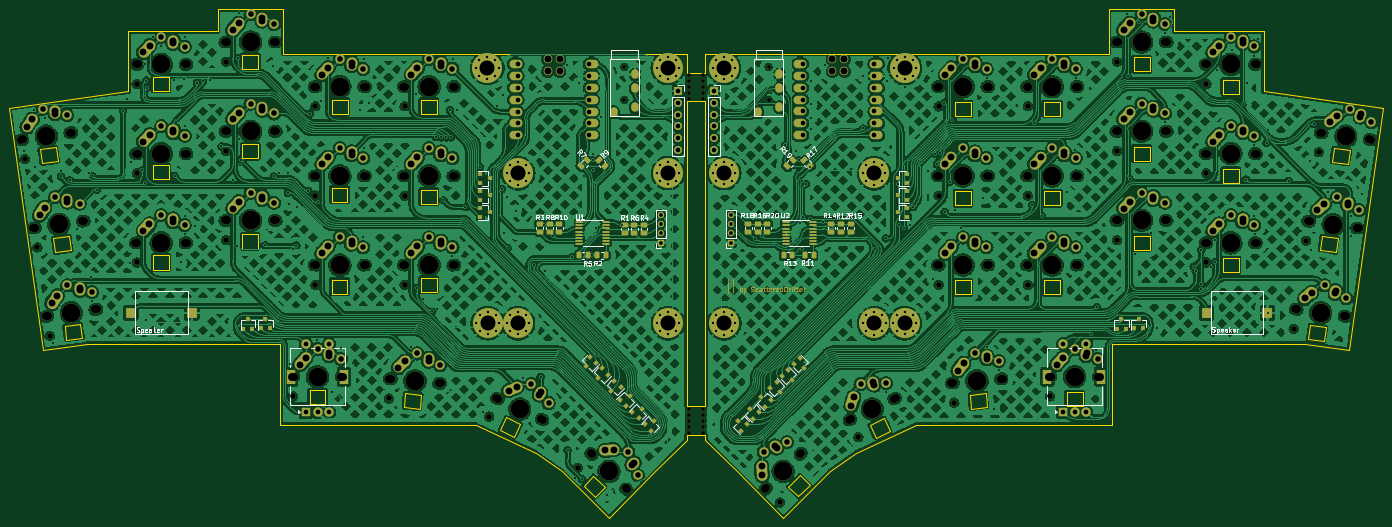
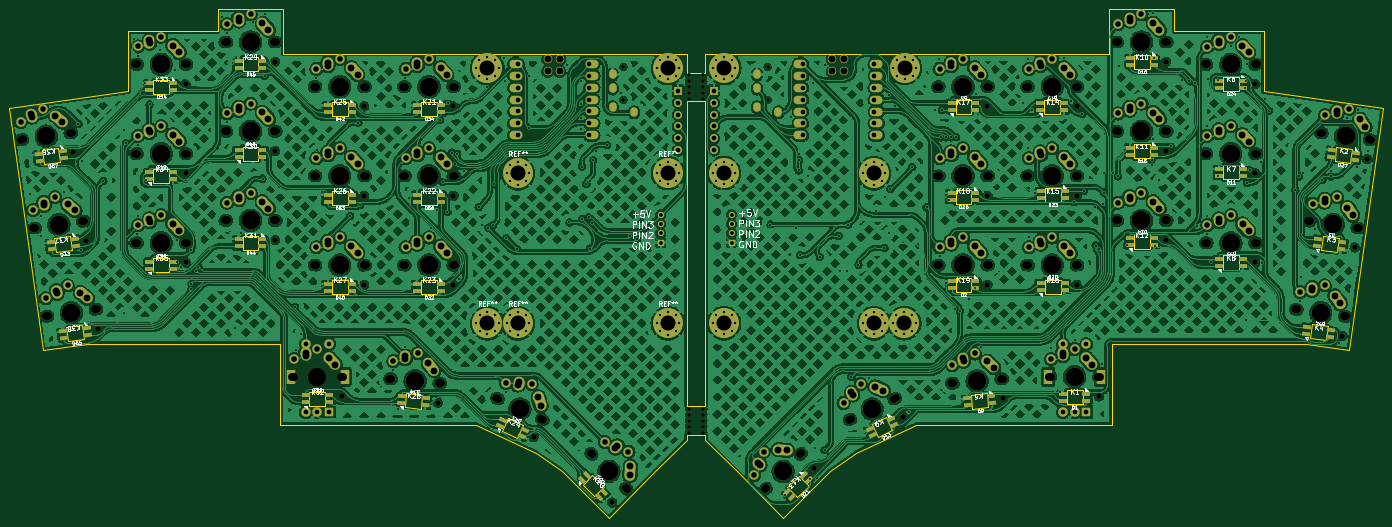
Circuit board: 11 layer files. Board 293.1 x 108.5 mm.
- bottom_copper: xiao_split-B_Cu.gbr (2189698 bytes)
- bottom_mask: xiao_split-B_Mask.gbr (32085 bytes)
- paste: xiao_split-B_Paste.gbr (8259 bytes)
- bottom_silk: xiao_split-B_Silkscreen.gbr (82385 bytes)
- outline: xiao_split-Edge_Cuts.gbr (11223 bytes)
- top_copper: xiao_split-F_Cu.gbr (2186230 bytes)
- top_mask: xiao_split-F_Mask.gbr (36236 bytes)
- paste: xiao_split-F_Paste.gbr (7416 bytes)
- top_silk: xiao_split-F_Silkscreen.gbr (33894 bytes)
- drill: xiao_split-NPTH.drl (5067 bytes)
- drill: xiao_split-PTH.drl (11168 bytes)

=== bottom_copper: xiao_split-B_Cu.gbr (2189698 bytes, source omitted) ===
=== bottom_mask: xiao_split-B_Mask.gbr (32085 bytes, source omitted) ===
=== paste: xiao_split-B_Paste.gbr (8259 bytes, source omitted) ===
=== bottom_silk: xiao_split-B_Silkscreen.gbr (82385 bytes, source omitted) ===
=== outline: xiao_split-Edge_Cuts.gbr (11223 bytes, source omitted) ===
=== top_copper: xiao_split-F_Cu.gbr (2186230 bytes, source omitted) ===
=== top_mask: xiao_split-F_Mask.gbr (36236 bytes, source omitted) ===
=== paste: xiao_split-F_Paste.gbr (7416 bytes, source omitted) ===
=== top_silk: xiao_split-F_Silkscreen.gbr (33894 bytes, source omitted) ===
=== drill: xiao_split-NPTH.drl ===
M48
; DRILL file {KiCad (6.0.7)} date Sun 25 Sep 2022 19:37:11 CEST
; FORMAT={-:-/ absolute / metric / decimal}
; #@! TF.CreationDate,2022-09-25T19:37:11+02:00
; #@! TF.GenerationSoftware,Kicad,Pcbnew,(6.0.7)
; #@! TF.FileFunction,NonPlated,1,2,NPTH
FMAT,2
METRIC
; #@! TA.AperFunction,NonPlated,NPTH,ComponentDrill
T1C0.787
; #@! TA.AperFunction,NonPlated,NPTH,ComponentDrill
T2C0.800
; #@! TA.AperFunction,NonPlated,NPTH,ComponentDrill
T3C1.200
; #@! TA.AperFunction,NonPlated,NPTH,ComponentDrill
T4C1.500
; #@! TA.AperFunction,NonPlated,NPTH,ComponentDrill
T5C1.700
; #@! TA.AperFunction,NonPlated,NPTH,ComponentDrill
T6C1.750
; #@! TA.AperFunction,NonPlated,NPTH,ComponentDrill
T7C3.988
%
G90
G05
T1
X213.155Y-47.64
X213.155Y-48.91
X213.155Y-50.18
X213.155Y-51.45
X213.155Y-52.72
X213.156Y-118.85
X213.156Y-120.12
X213.156Y-121.39
X213.156Y-122.66
X213.156Y-123.93
X216.235Y-118.85
X216.235Y-120.12
X216.235Y-121.39
X216.235Y-122.66
X216.235Y-123.93
X216.245Y-47.64
X216.245Y-48.91
X216.245Y-50.18
X216.245Y-51.45
X216.245Y-52.72
T2
X199.42Y-45.898
X199.42Y-52.898
X230.22Y-45.898
X230.22Y-52.898
T3
X71.465Y-65.546
X74.115Y-84.406
X76.775Y-103.256
X95.33Y-87.635
X95.353Y-49.535
X95.353Y-68.585
X114.403Y-44.772
X114.403Y-63.822
X114.403Y-82.872
X128.691Y-116.21
X133.45Y-92.397
X133.453Y-54.297
X133.453Y-73.347
X149.154Y-116.659
X152.503Y-54.297
X152.503Y-73.347
X152.503Y-92.38
X170.574Y-120.51
X189.439Y-131.479
X232.589Y-138.843
X249.361Y-124.917
X266.48Y-73.343
X266.48Y-92.392
X266.49Y-54.3
X269.836Y-117.541
X285.53Y-54.292
X285.53Y-73.343
X285.53Y-92.392
X290.292Y-116.205
X304.58Y-44.767
X304.58Y-63.817
X304.58Y-82.867
X323.63Y-49.53
X323.63Y-68.58
X323.63Y-87.63
X342.276Y-101.788
X344.945Y-82.972
X347.616Y-64.105
T5
X70.604Y-61.425
X73.254Y-80.285
X75.914Y-99.135
X81.496Y-59.895
X84.146Y-78.755
X86.806Y-97.605
X95.05Y-83.435
X95.073Y-45.335
X95.073Y-64.385
X106.05Y-83.435
X106.073Y-45.335
X106.073Y-64.385
X114.123Y-40.572
X114.123Y-59.622
X114.123Y-78.672
X125.123Y-40.572
X125.123Y-59.622
X125.123Y-78.672
X128.411Y-112.01
X133.17Y-88.197
X133.173Y-50.097
X133.173Y-69.147
X139.411Y-112.01
X144.17Y-88.197
X144.173Y-50.097
X144.173Y-69.147
X149.241Y-112.451
X152.223Y-50.097
X152.223Y-69.147
X152.223Y-88.18
X160.199Y-113.409
X163.223Y-50.097
X163.223Y-69.147
X163.223Y-88.18
X172.095Y-116.586
X182.065Y-121.234
X192.211Y-128.311
X199.989Y-136.089
X229.421Y-136.072
X237.199Y-128.293
X247.332Y-121.229
X257.301Y-116.58
X266.2Y-69.142
X266.2Y-88.192
X266.21Y-50.1
X269.191Y-113.382
X277.2Y-69.142
X277.2Y-88.192
X277.21Y-50.1
X280.149Y-112.423
X285.25Y-50.093
X285.25Y-69.142
X285.25Y-88.192
X290.012Y-112.005
X296.25Y-50.093
X296.25Y-69.142
X296.25Y-88.192
X301.012Y-112.005
X304.3Y-40.567
X304.3Y-59.617
X304.3Y-78.667
X315.3Y-40.567
X315.3Y-59.617
X315.3Y-78.667
X323.35Y-45.33
X323.35Y-64.38
X323.35Y-83.43
X334.35Y-45.33
X334.35Y-64.38
X334.35Y-83.43
X342.583Y-97.59
X345.253Y-78.774
X347.924Y-59.907
X353.476Y-99.121
X356.145Y-80.304
X358.816Y-61.438
T6
X71.019Y-61.367
X73.669Y-80.227
X76.329Y-99.077
X81.081Y-59.953
X83.731Y-78.813
X86.391Y-97.663
X95.47Y-83.435
X95.493Y-45.335
X95.493Y-64.385
X105.63Y-83.435
X105.653Y-45.335
X105.653Y-64.385
X114.543Y-40.572
X114.543Y-59.622
X114.543Y-78.672
X124.703Y-40.572
X124.703Y-59.622
X124.703Y-78.672
X128.831Y-112.01
X133.59Y-88.197
X133.593Y-50.097
X133.593Y-69.147
X138.991Y-112.01
X143.75Y-88.197
X143.753Y-50.097
X143.753Y-69.147
X149.659Y-112.487
X152.643Y-50.097
X152.643Y-69.147
X152.643Y-88.18
X159.781Y-113.373
X162.803Y-50.097
X162.803Y-69.147
X162.803Y-88.18
X172.476Y-116.763
X181.684Y-121.057
X192.508Y-128.608
X199.692Y-135.792
X229.718Y-135.775
X236.902Y-128.59
X247.712Y-121.051
X256.921Y-116.757
X266.62Y-69.142
X266.62Y-88.192
X266.63Y-50.1
X269.609Y-113.345
X276.78Y-69.142
X276.78Y-88.192
X276.79Y-50.1
X279.731Y-112.46
X285.67Y-50.093
X285.67Y-69.142
X285.67Y-88.192
X290.433Y-112.005
X295.83Y-50.093
X295.83Y-69.142
X295.83Y-88.192
X300.592Y-112.005
X304.72Y-40.567
X304.72Y-59.617
X304.72Y-78.667
X314.88Y-40.567
X314.88Y-59.617
X314.88Y-78.667
X323.77Y-45.33
X323.77Y-64.38
X323.77Y-83.43
X333.93Y-45.33
X333.93Y-64.38
X333.93Y-83.43
X342.999Y-97.649
X345.668Y-78.832
X348.339Y-59.966
X353.06Y-99.063
X355.73Y-80.246
X358.401Y-61.38
T7
X76.05Y-60.66
X78.7Y-79.52
X81.36Y-98.37
X100.55Y-83.435
X100.573Y-45.335
X100.573Y-64.385
X119.623Y-40.572
X119.623Y-59.622
X119.623Y-78.672
X133.911Y-112.01
X138.67Y-88.197
X138.673Y-50.097
X138.673Y-69.147
X154.72Y-112.93
X157.723Y-50.097
X157.723Y-69.147
X157.723Y-88.18
X177.08Y-118.91
X196.1Y-132.2
X233.31Y-132.183
X252.316Y-118.904
X271.7Y-69.142
X271.7Y-88.192
X271.71Y-50.1
X274.67Y-112.902
X290.75Y-50.093
X290.75Y-69.142
X290.75Y-88.192
X295.512Y-112.005
X309.8Y-40.567
X309.8Y-59.617
X309.8Y-78.667
X328.85Y-45.33
X328.85Y-64.38
X328.85Y-83.43
X348.029Y-98.356
X350.699Y-79.539
X353.37Y-60.673
T4
G00X128.311Y-112.66
M15
G01X128.311Y-111.36
M16
G05
G00X139.511Y-112.66
M15
G01X139.511Y-111.36
M16
G05
G00X289.912Y-112.652
M15
G01X289.912Y-111.352
M16
G05
G00X301.113Y-112.652
M15
G01X301.113Y-111.352
M16
G05
T0
M30

=== drill: xiao_split-PTH.drl (11168 bytes, source omitted) ===
